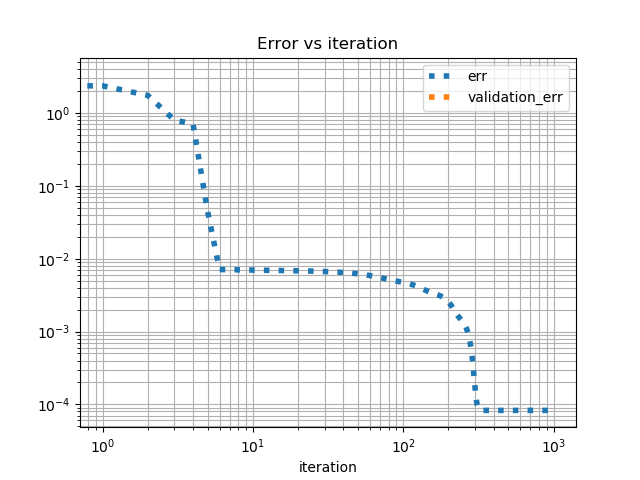

The file beside this chart, header and first rows:
iteration, err, validation_err
0, 3.407, 0
1, 2.375, 0
2, 1.756, 0
3, 0.8052, 0
4, 0.7103, 0
5, 0.04458, 0
6, 0.007107, 0
7, 0.007073, 0
8, 0.007045, 0
9, 0.007021, 0
10, 0.007, 0
11, 0.006981, 0
12, 0.006963, 0
13, 0.006946, 0
14, 0.00693, 0
15, 0.006915, 0
16, 0.0069, 0
17, 0.006885, 0
18, 0.00687, 0
19, 0.006855, 0
20, 0.00684, 0
21, 0.006825, 0
22, 0.006809, 0
23, 0.006794, 0
24, 0.006778, 0
25, 0.006762, 0
26, 0.006745, 0
27, 0.006728, 0
28, 0.006711, 0
29, 0.006694, 0
30, 0.006676, 0
31, 0.006657, 0
32, 0.006639, 0
33, 0.006619, 0
34, 0.0066, 0
35, 0.006579, 0
36, 0.006559, 0
37, 0.006537, 0
38, 0.006516, 0
39, 0.006493, 0
40, 0.00647, 0
41, 0.006447, 0
42, 0.006423, 0
43, 0.006398, 0
44, 0.006373, 0
45, 0.006347, 0
46, 0.006321, 0
47, 0.006293, 0
48, 0.006266, 0
49, 0.006237, 0
50, 0.006208, 0
51, 0.006178, 0
52, 0.006148, 0
53, 0.006116, 0
54, 0.006085, 0
55, 0.006052, 0
56, 0.006019, 0
57, 0.005985, 0
58, 0.005951, 0
59, 0.005916, 0
... 940 more rows
